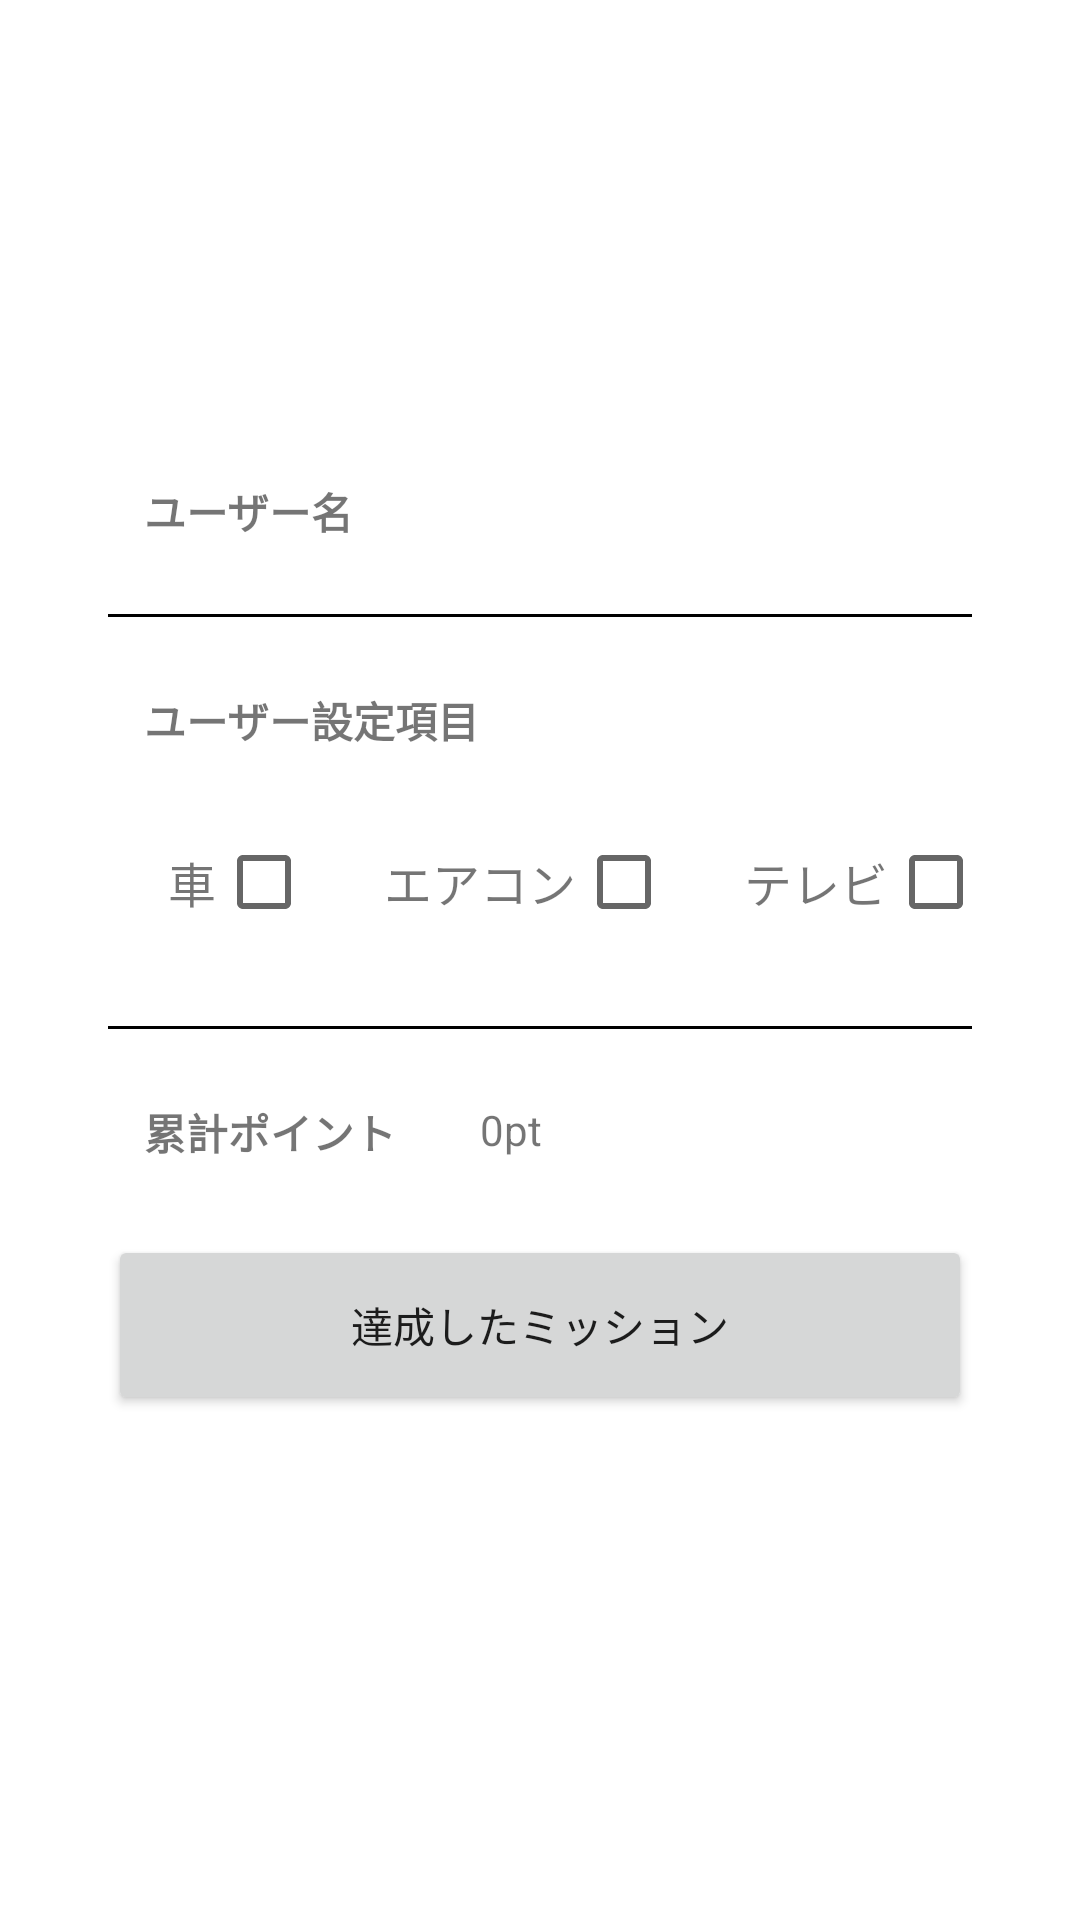

Reconstruct the res/layout file that produces this screen, plus the resources it refers to.
<!-- AndroidManifest.xml: application theme Theme.Mousyo -->
<!-- res/layout/fragment_mypage.xml -->
<?xml version="1.0" encoding="utf-8"?>
<androidx.constraintlayout.widget.ConstraintLayout xmlns:android="http://schemas.android.com/apk/res/android"
    xmlns:app="http://schemas.android.com/apk/res-auto"
    xmlns:tools="http://schemas.android.com/tools"
    android:layout_width="match_parent"
    android:layout_height="match_parent">

    <TextView
        android:id="@+id/textView9"
        android:layout_width="wrap_content"
        android:layout_height="wrap_content"
        android:layout_marginStart="12dp"
        android:layout_marginTop="160dp"
        android:text="ユーザー名"
        android:textStyle="bold"
        app:layout_constraintStart_toStartOf="@+id/guideline1"
        app:layout_constraintTop_toTopOf="parent" />

    <TextView
        android:id="@+id/textView2"
        android:layout_width="wrap_content"
        android:layout_height="wrap_content"
        android:layout_marginTop="24dp"
        android:text="ユーザー設定項目"
        android:textStyle="bold"
        app:layout_constraintStart_toStartOf="@+id/textView9"
        app:layout_constraintTop_toBottomOf="@+id/line" />

    <TextView
        android:id="@+id/textView12"
        android:layout_width="wrap_content"
        android:layout_height="wrap_content"
        android:layout_marginTop="24dp"
        android:text="累計ポイント"
        android:textStyle="bold"
        app:layout_constraintStart_toStartOf="@+id/textView2"
        app:layout_constraintTop_toBottomOf="@+id/line2" />

    <TextView
        android:id="@+id/userNameMainPage"
        android:layout_width="wrap_content"
        android:layout_height="wrap_content"
        android:layout_marginStart="28dp"
        app:layout_constraintBottom_toBottomOf="@+id/textView9"
        app:layout_constraintStart_toEndOf="@+id/textView9"
        app:layout_constraintTop_toTopOf="@+id/textView9"
        app:layout_constraintVertical_bias="0.0"
        tools:text="たつお" />

    <TextView
        android:id="@+id/totalPointTextView"
        android:layout_width="wrap_content"
        android:layout_height="wrap_content"
        android:layout_marginStart="28dp"
        android:text="0pt"
        app:layout_constraintBottom_toBottomOf="@+id/textView12"
        app:layout_constraintStart_toEndOf="@+id/textView12"
        app:layout_constraintTop_toTopOf="@+id/textView12"
        app:layout_constraintVertical_bias="0.0"
        tools:text="0pt" />

    <View
        android:id="@+id/line"
        android:layout_width="0dp"
        android:layout_height="1dp"
        android:layout_marginTop="24dp"
        android:background="@color/black"
        app:layout_constraintEnd_toStartOf="@+id/guideline2"
        app:layout_constraintStart_toStartOf="@+id/guideline1"
        app:layout_constraintTop_toBottomOf="@+id/textView9" />

    <View
        android:id="@+id/line2"
        android:layout_width="0dp"
        android:layout_height="1dp"
        android:layout_marginTop="24dp"
        android:background="@color/black"
        app:layout_constraintEnd_toStartOf="@+id/guideline2"
        app:layout_constraintHorizontal_bias="0.0"
        app:layout_constraintStart_toStartOf="@+id/guideline1"
        app:layout_constraintTop_toBottomOf="@+id/tvCheckBoxMypage" />

    <TextView
        android:id="@+id/carTextView"
        android:layout_width="wrap_content"
        android:layout_height="wrap_content"
        android:layout_marginStart="8dp"
        android:layout_marginTop="32dp"
        android:text="車"
        android:textSize="16sp"
        app:layout_constraintStart_toStartOf="@+id/textView2"
        app:layout_constraintTop_toBottomOf="@+id/textView2" />

    <TextView
        android:id="@+id/airconTextView"
        android:layout_width="wrap_content"
        android:layout_height="wrap_content"
        android:layout_marginStart="8dp"
        android:text="エアコン"
        android:textSize="16sp"
        app:layout_constraintBottom_toBottomOf="@+id/tvCheckBoxMypage"
        app:layout_constraintStart_toEndOf="@+id/carCheckBoxMypage"
        app:layout_constraintTop_toTopOf="@+id/tvCheckBoxMypage" />

    <TextView
        android:id="@+id/tvTextView"
        android:layout_width="wrap_content"
        android:layout_height="wrap_content"
        android:layout_marginStart="8dp"
        android:text="テレビ"
        android:textSize="16sp"
        app:layout_constraintBottom_toBottomOf="@+id/carCheckBoxMypage"
        app:layout_constraintStart_toEndOf="@+id/airconCheckBoxMypage"
        app:layout_constraintTop_toTopOf="@+id/carCheckBoxMypage" />

    <androidx.constraintlayout.widget.Guideline
        android:id="@+id/guideline1"
        android:layout_width="wrap_content"
        android:layout_height="wrap_content"
        android:orientation="vertical"
        app:layout_constraintGuide_percent="0.1" />

    <androidx.constraintlayout.widget.Guideline
        android:id="@+id/guideline2"
        android:layout_width="wrap_content"
        android:layout_height="wrap_content"
        android:orientation="vertical"
        app:layout_constraintGuide_percent="0.9" />

    <CheckBox
        android:id="@+id/carCheckBoxMypage"
        android:layout_width="wrap_content"
        android:layout_height="wrap_content"
        android:text=""
        app:layout_constraintBottom_toBottomOf="@+id/carTextView"
        app:layout_constraintStart_toEndOf="@+id/carTextView"
        app:layout_constraintTop_toTopOf="@+id/carTextView" />

    <CheckBox
        android:id="@+id/airconCheckBoxMypage"
        android:layout_width="wrap_content"
        android:layout_height="wrap_content"
        android:text=""
        app:layout_constraintBottom_toBottomOf="@+id/airconTextView"
        app:layout_constraintStart_toEndOf="@+id/airconTextView"
        app:layout_constraintTop_toTopOf="@+id/airconTextView"
        app:layout_constraintVertical_bias="0.5" />

    <CheckBox
        android:id="@+id/tvCheckBoxMypage"
        android:layout_width="wrap_content"
        android:layout_height="wrap_content"
        android:text=""
        app:layout_constraintBottom_toBottomOf="@+id/tvTextView"
        app:layout_constraintStart_toEndOf="@+id/tvTextView"
        app:layout_constraintTop_toTopOf="@+id/tvTextView"
        app:layout_constraintVertical_bias="0.5" />

    <Button
        android:id="@+id/button2"
        android:layout_width="0dp"
        android:layout_height="60dp"
        android:layout_marginTop="24dp"
        android:text="達成したミッション"
        app:layout_constraintEnd_toStartOf="@+id/guideline2"
        app:layout_constraintHorizontal_bias="0.0"
        app:layout_constraintStart_toStartOf="@+id/guideline1"
        app:layout_constraintTop_toBottomOf="@+id/textView12" />

</androidx.constraintlayout.widget.ConstraintLayout>
<!-- resources referenced by this layout -->
<resources>
  <color name="black">#FF000000</color>
  <style name="Theme.Mousyo" parent="Theme.MaterialComponents.Light.NoActionBar">
          
          <item name="colorPrimary">@color/limeGreen</item>
          <item name="colorPrimaryVariant">@color/Green</item>
          <item name="colorOnPrimary">@color/semiWhite</item>
          
          <item name="colorSecondary">@color/teal_200</item>
          <item name="colorSecondaryVariant">@color/teal_700</item>
          <item name="colorOnSecondary">@color/black</item>
          
          <item name="android:statusBarColor" tools:targetApi="l">?attr/colorPrimaryVariant</item>
          
      </style>
  <color name="limeGreen">#60E100</color>
  <color name="Green">#46A500</color>
  <color name="semiWhite">#FAFAFA</color>&gt;
  <color name="teal_200">#FF03DAC5</color>
  <color name="teal_700">#FF018786</color>
</resources>
